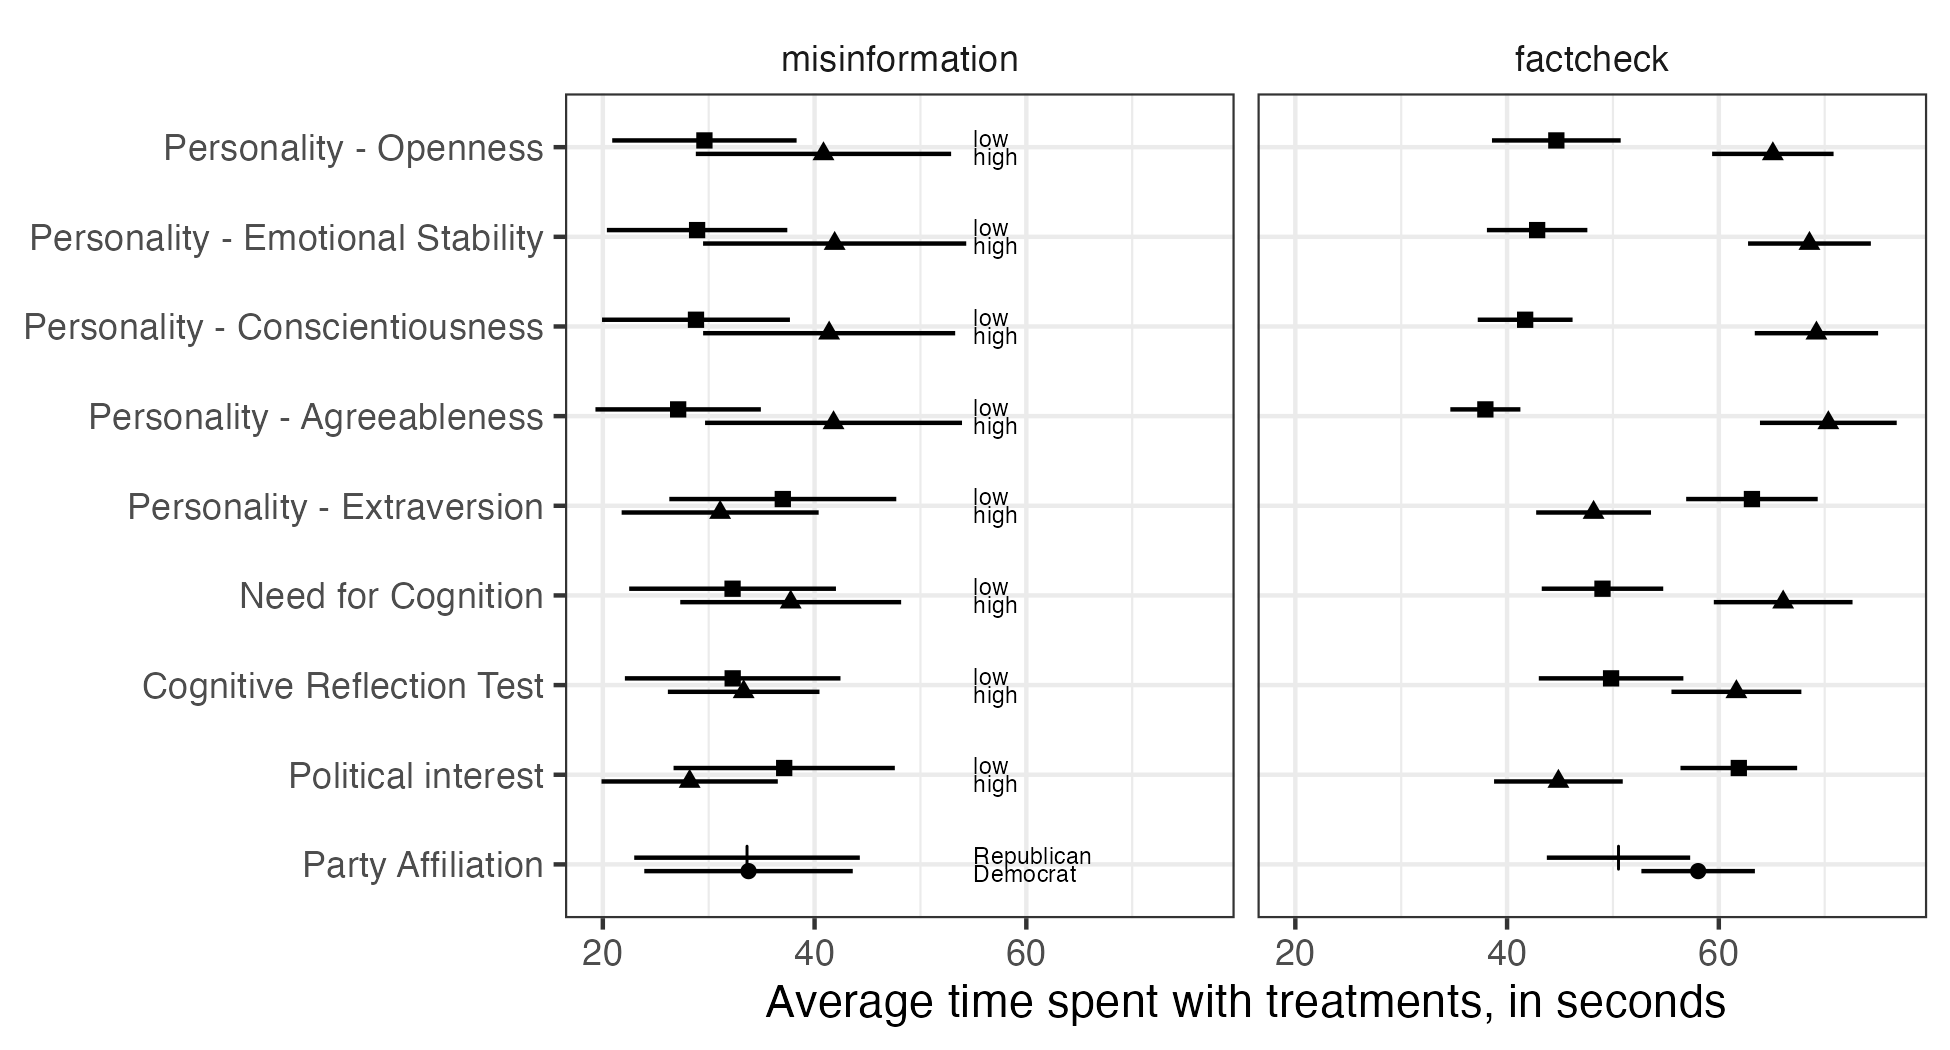

Data behind this chart, as committed beside it:
name, value, treatment, term, type, estimate, std.error, statistic, p.value, conf.low, conf.high
Party Affiliation, Democrat, misinformation, overall, summary, 33.76, 5.023, 6.721, 1.8078813897473672e-11, 23.92, 43.61
Party Affiliation, Democrat, factcheck, overall, summary, 58.05, 2.735, 21.22, 5.76641066916163e-100, 52.69, 63.41
Party Affiliation, Republican, misinformation, overall, summary, 33.62, 5.436, 6.185, 6.207589011831027e-10, 22.97, 44.27
Party Affiliation, Republican, factcheck, overall, summary, 50.52, 3.454, 14.63, 1.8722865419270907e-48, 43.76, 57.29
Political interest, high, misinformation, overall, summary, 28.2, 4.248, 6.639, 3.164990739574644e-11, 19.88, 36.53
Political interest, high, factcheck, overall, summary, 44.85, 3.101, 14.46, 2.0591279845570591e-47, 38.77, 50.93
Political interest, low, misinformation, overall, summary, 37.13, 5.332, 6.964, 3.3062749297178632e-12, 26.68, 47.58
Political interest, low, factcheck, overall, summary, 61.89, 2.811, 22.01, 2.1180232609882237e-107, 56.38, 67.4
Cognitive Reflection Test, high, misinformation, overall, summary, 33.3, 3.653, 9.116, 7.771830160682972e-20, 26.14, 40.46
Cognitive Reflection Test, high, factcheck, overall, summary, 61.66, 3.131, 19.7, 2.2927949522859252e-86, 55.53, 67.8
Cognitive Reflection Test, low, misinformation, overall, summary, 32.27, 5.195, 6.211, 5.265248058484499e-10, 22.08, 42.45
Cognitive Reflection Test, low, factcheck, overall, summary, 49.82, 3.484, 14.3, 2.0989009494454116e-46, 43, 56.65
Need for Cognition, high, misinformation, overall, summary, 37.74, 5.323, 7.091, 1.3298414313800248e-12, 27.31, 48.18
Need for Cognition, high, factcheck, overall, summary, 66.08, 3.343, 19.77, 5.571299987325188e-87, 59.53, 72.63
Need for Cognition, low, misinformation, overall, summary, 32.25, 4.982, 6.474, 9.557589875869488e-11, 22.49, 42.02
Need for Cognition, low, factcheck, overall, summary, 49.01, 2.927, 16.74, 6.346760935589151e-63, 43.28, 54.75
Personality - Extraversion, high, misinformation, overall, summary, 31.08, 4.748, 6.547, 5.877711804431934e-11, 21.78, 40.39
Personality - Extraversion, high, factcheck, overall, summary, 48.17, 2.768, 17.41, 7.399185517477804e-68, 42.75, 53.6
Personality - Extraversion, low, misinformation, overall, summary, 37, 5.469, 6.765, 1.3306371053091487e-11, 26.28, 47.72
Personality - Extraversion, low, factcheck, overall, summary, 63.13, 3.17, 19.92, 2.9080036769626423e-88, 56.92, 69.34
Personality - Agreeableness, high, misinformation, overall, summary, 41.79, 6.191, 6.75, 1.4795350552435794e-11, 29.66, 53.93
Personality - Agreeableness, high, factcheck, overall, summary, 70.35, 3.295, 21.35, 4.2265543953760774e-101, 63.89, 76.8
Personality - Agreeableness, low, misinformation, overall, summary, 27.11, 3.986, 6.803, 1.02702854822098e-11, 19.3, 34.93
Personality - Agreeableness, low, factcheck, overall, summary, 37.95, 1.688, 22.48, 6.953276638385482e-112, 34.64, 41.26
Personality - Conscientiousness, high, misinformation, overall, summary, 41.38, 6.073, 6.813, 9.580585646866019e-12, 29.47, 53.28
Personality - Conscientiousness, high, factcheck, overall, summary, 69.22, 2.972, 23.29, 5.133233664962139e-120, 63.4, 75.05
Personality - Conscientiousness, low, misinformation, overall, summary, 28.8, 4.528, 6.361, 2.008299220741511e-10, 19.92, 37.67
Personality - Conscientiousness, low, factcheck, overall, summary, 41.71, 2.285, 18.25, 1.9700188953932565e-74, 37.23, 46.19
Personality - Emotional Stability, high, misinformation, overall, summary, 41.9, 6.341, 6.607, 3.9154434874281985e-11, 29.47, 54.32
Personality - Emotional Stability, high, factcheck, overall, summary, 68.56, 2.959, 23.17, 8.882476274157348e-119, 62.76, 74.36
Personality - Emotional Stability, low, misinformation, overall, summary, 28.9, 4.347, 6.649, 2.959962315281507e-11, 20.38, 37.42
Personality - Emotional Stability, low, factcheck, overall, summary, 42.84, 2.42, 17.7, 4.0677256242475016e-70, 38.1, 47.58
Personality - Openness, high, misinformation, overall, summary, 40.84, 6.152, 6.639, 3.1607821470966174e-11, 28.78, 52.9
Personality - Openness, high, factcheck, overall, summary, 65.1, 2.926, 22.25, 1.2248544313320838e-109, 59.37, 70.84
Personality - Openness, low, misinformation, overall, summary, 29.59, 4.443, 6.661, 2.7180065674456513e-11, 20.89, 38.3
Personality - Openness, low, factcheck, overall, summary, 44.65, 3.102, 14.4, 5.423367785828404e-47, 38.57, 50.73
